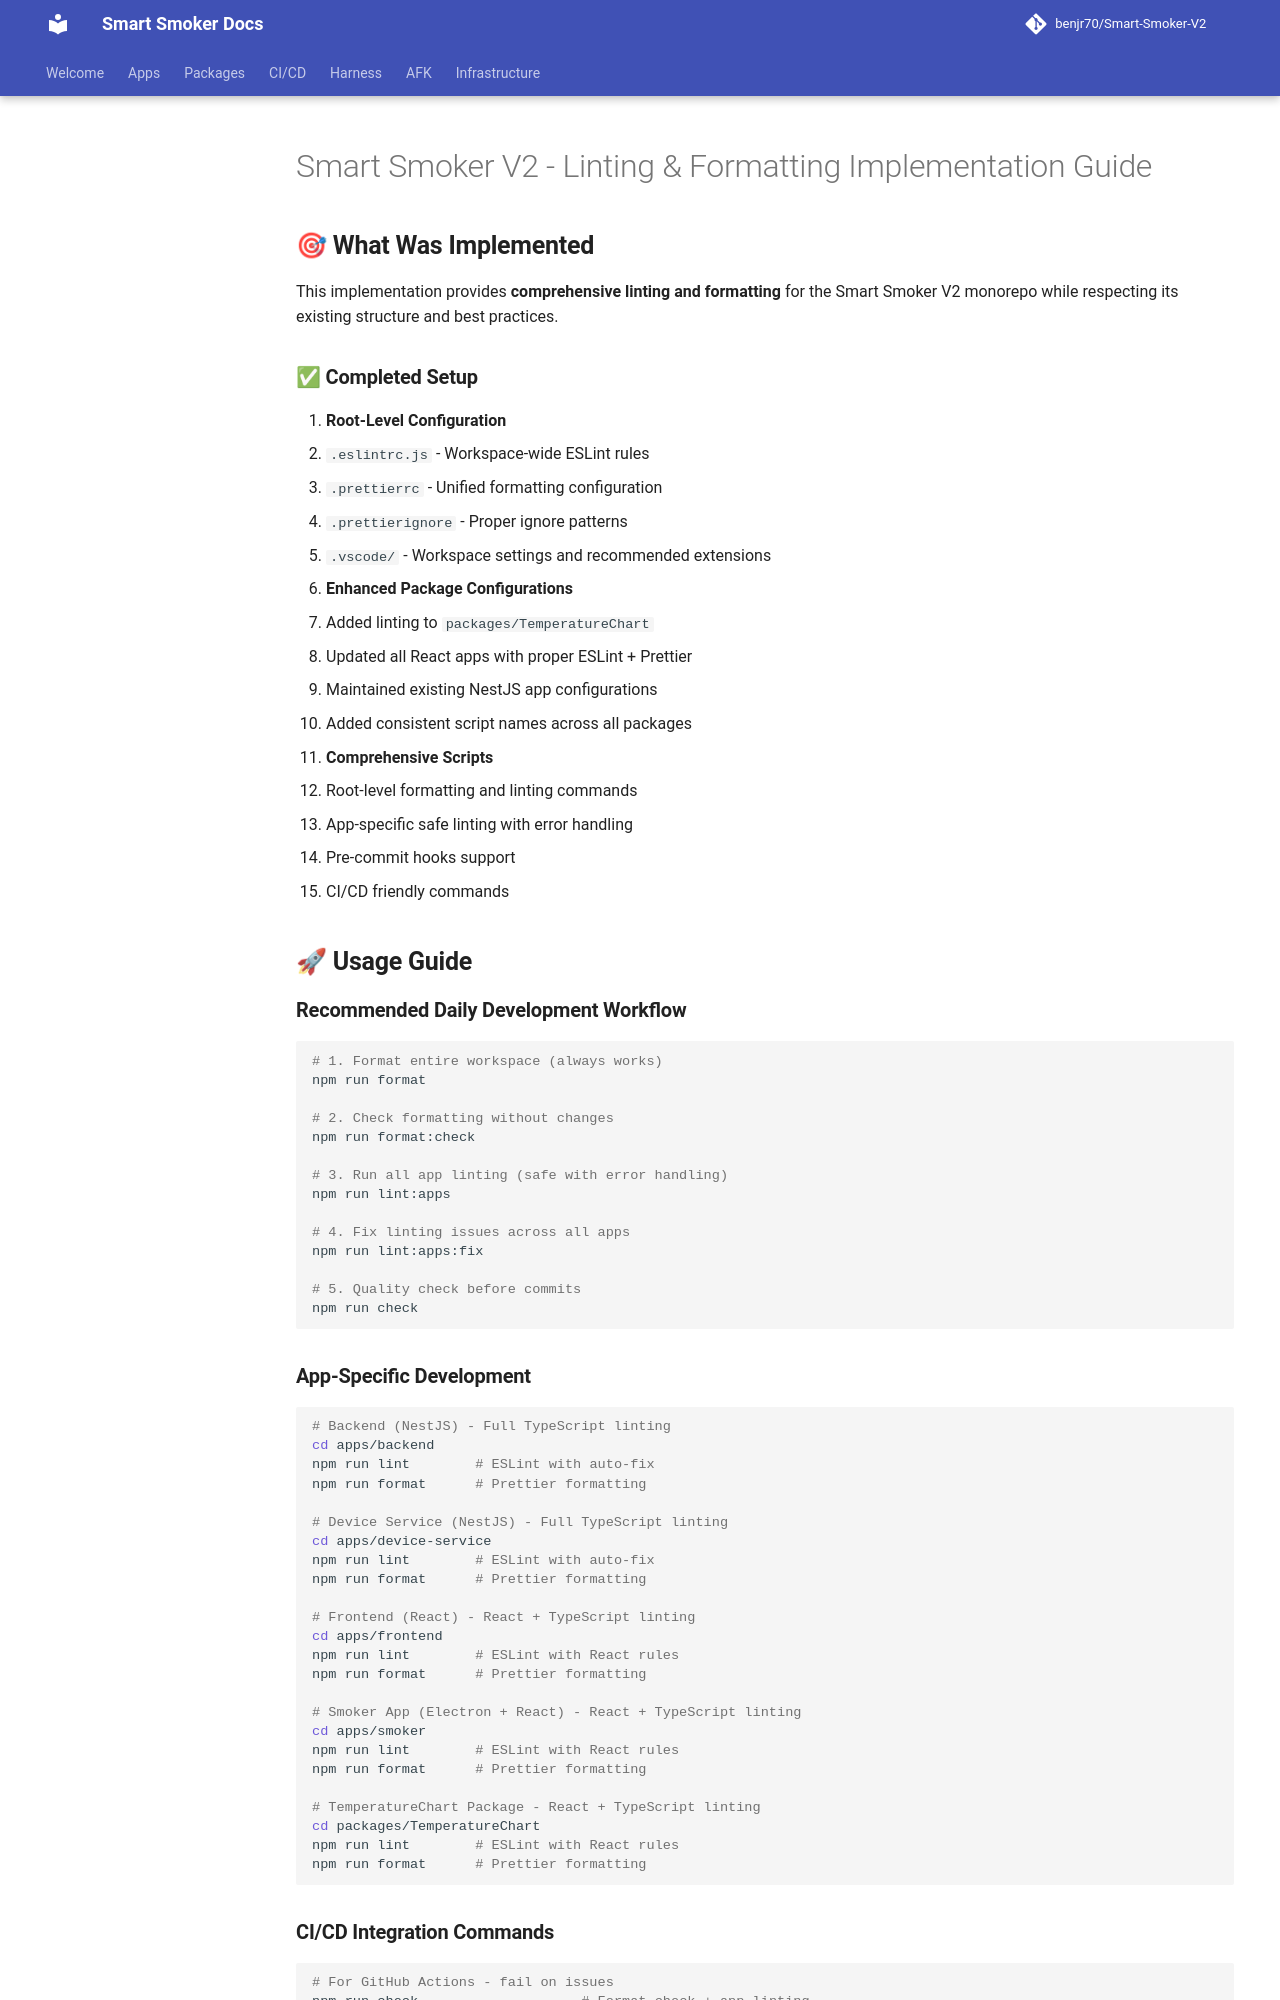

repository: benjr70/Smart-Smoker-V2 · page: CI-CD/code-quality/index.html · generator: mkdocs

# Smart Smoker V2 - Linting & Formatting Implementation Guide

## 🎯 **What Was Implemented**

This implementation provides **comprehensive linting and formatting** for the Smart Smoker V2 monorepo while respecting its existing structure and best practices.

### ✅ **Completed Setup**

1. **Root-Level Configuration**
   - `.eslintrc.js` - Workspace-wide ESLint rules
   - `.prettierrc` - Unified formatting configuration  
   - `.prettierignore` - Proper ignore patterns
   - `.vscode/` - Workspace settings and recommended extensions

2. **Enhanced Package Configurations**
   - Added linting to `packages/TemperatureChart`
   - Updated all React apps with proper ESLint + Prettier
   - Maintained existing NestJS app configurations
   - Added consistent script names across all packages

3. **Comprehensive Scripts**
   - Root-level formatting and linting commands
   - App-specific safe linting with error handling
   - Pre-commit hooks support
   - CI/CD friendly commands

## 🚀 **Usage Guide**

### **Recommended Daily Development Workflow**

```bash
# 1. Format entire workspace (always works)
npm run format

# 2. Check formatting without changes
npm run format:check  

# 3. Run all app linting (safe with error handling)
npm run lint:apps

# 4. Fix linting issues across all apps
npm run lint:apps:fix

# 5. Quality check before commits
npm run check
```

### **App-Specific Development**

```bash
# Backend (NestJS) - Full TypeScript linting
cd apps/backend
npm run lint        # ESLint with auto-fix
npm run format      # Prettier formatting

# Device Service (NestJS) - Full TypeScript linting  
cd apps/device-service
npm run lint        # ESLint with auto-fix
npm run format      # Prettier formatting

# Frontend (React) - React + TypeScript linting
cd apps/frontend
npm run lint        # ESLint with React rules
npm run format      # Prettier formatting

# Smoker App (Electron + React) - React + TypeScript linting
cd apps/smoker
npm run lint        # ESLint with React rules  
npm run format      # Prettier formatting

# TemperatureChart Package - React + TypeScript linting
cd packages/TemperatureChart
npm run lint        # ESLint with React rules
npm run format      # Prettier formatting
```
